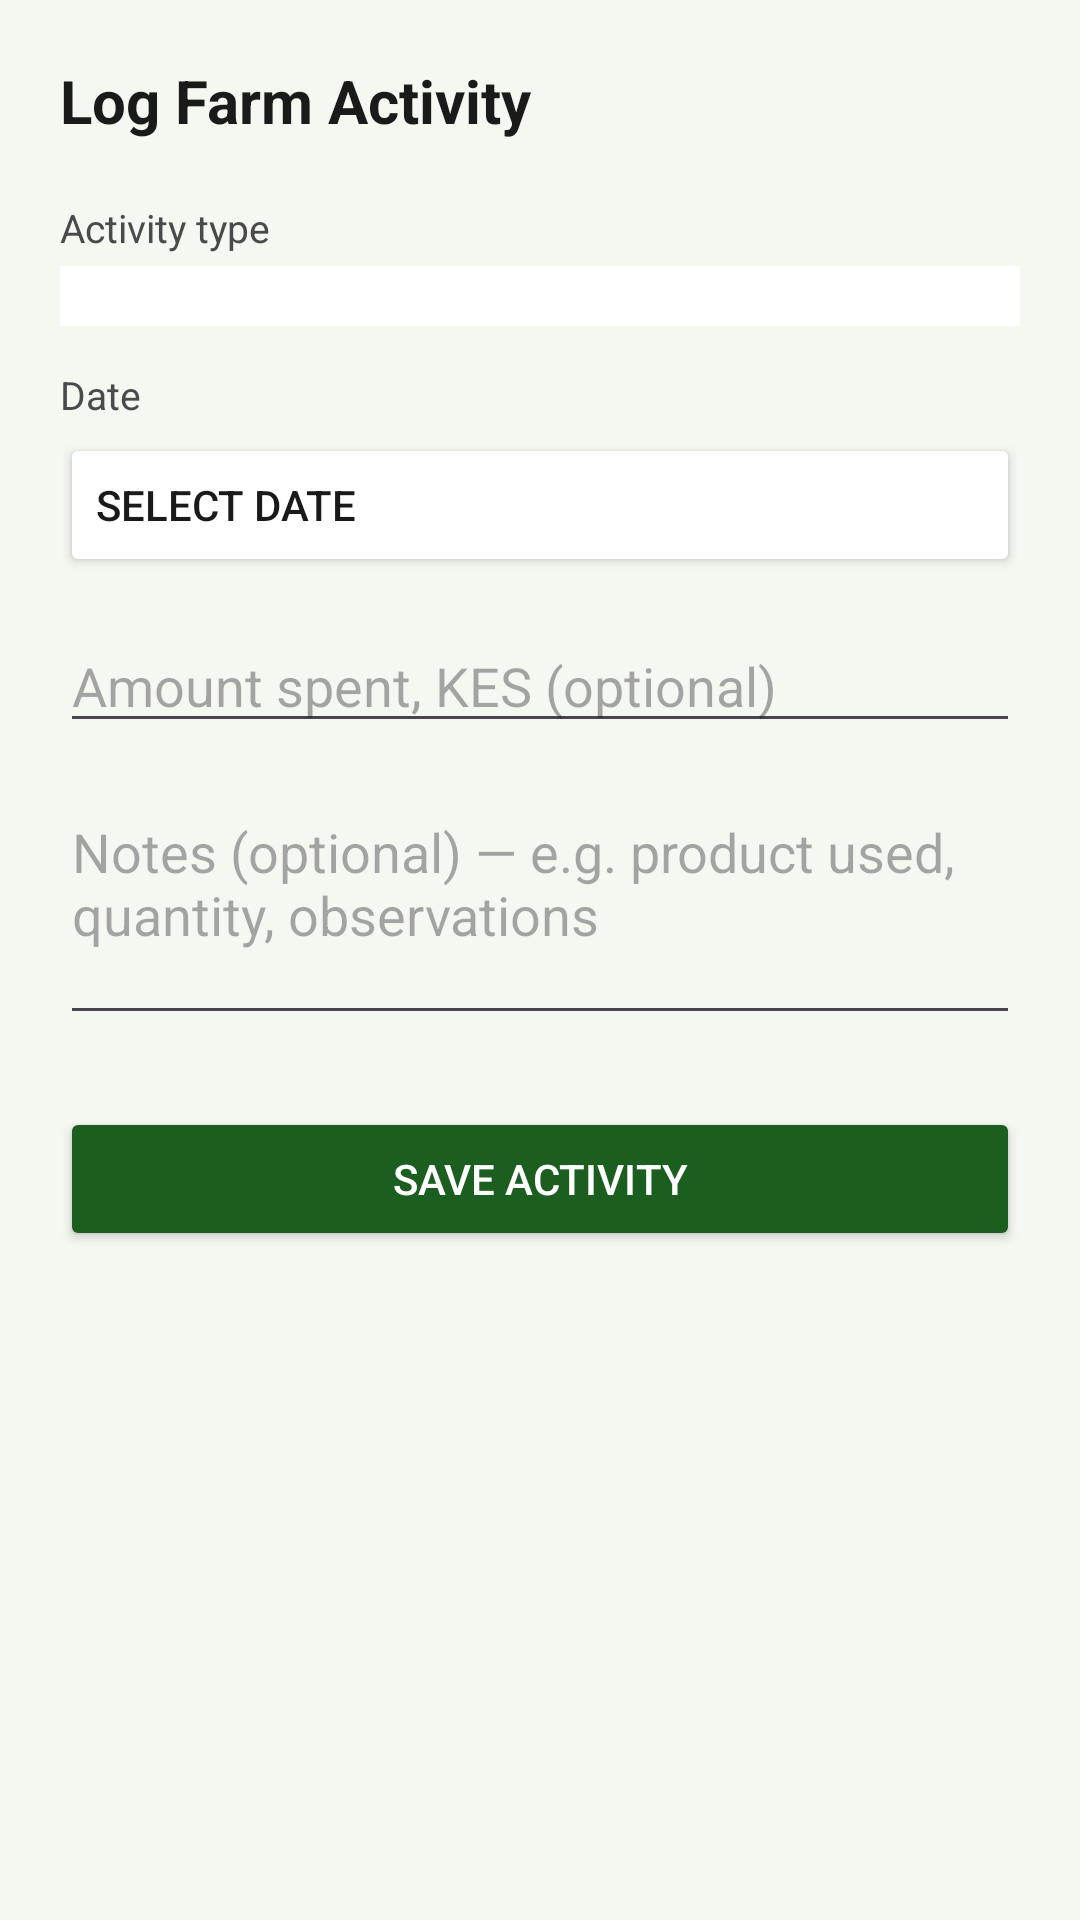

Layout XML and referenced resources for this Android screen:
<!-- AndroidManifest.xml: application theme Theme.CropManagementApp -->
<!-- res/layout/activity_add_activity_log.xml -->
<?xml version="1.0" encoding="utf-8"?>
<ScrollView xmlns:android="http://schemas.android.com/apk/res/android"
    android:layout_width="match_parent"
    android:layout_height="match_parent"
    android:background="@color/background_light"
    android:fillViewport="true">

    <LinearLayout
        android:layout_width="match_parent"
        android:layout_height="wrap_content"
        android:orientation="vertical"
        android:padding="20dp">

        <TextView
            android:id="@+id/tvFormTitle"
            android:layout_width="wrap_content"
            android:layout_height="wrap_content"
            android:text="Log Farm Activity"
            android:textColor="@color/text_primary"
            android:textSize="20sp"
            android:textStyle="bold" />

        <TextView
            android:layout_width="wrap_content"
            android:layout_height="wrap_content"
            android:layout_marginTop="20dp"
            android:text="Activity type"
            android:textColor="@color/text_secondary"
            android:textSize="13sp" />

        <Spinner
            android:id="@+id/spinnerActivityType"
            android:layout_width="match_parent"
            android:layout_height="wrap_content"
            android:layout_marginTop="4dp"
            android:background="@color/card_white"
            android:padding="10dp" />

        <EditText
            android:id="@+id/etCustomActivityType"
            android:layout_width="match_parent"
            android:layout_height="wrap_content"
            android:layout_marginTop="10dp"
            android:hint="Describe the activity"
            android:inputType="textCapSentences"
            android:visibility="gone" />

        <TextView
            android:layout_width="wrap_content"
            android:layout_height="wrap_content"
            android:layout_marginTop="14dp"
            android:text="Date"
            android:textColor="@color/text_secondary"
            android:textSize="13sp" />

        <Button
            android:id="@+id/btnActivityDate"
            android:layout_width="match_parent"
            android:layout_height="wrap_content"
            android:layout_marginTop="4dp"
            android:backgroundTint="@color/card_white"
            android:gravity="start|center_vertical"
            android:text="Select date"
            android:textColor="@color/text_primary" />

        <EditText
            android:id="@+id/etExpenseAmount"
            android:layout_width="match_parent"
            android:layout_height="wrap_content"
            android:layout_marginTop="14dp"
            android:hint="Amount spent, KES (optional)"
            android:inputType="numberDecimal" />

        <EditText
            android:id="@+id/etNotes"
            android:layout_width="match_parent"
            android:layout_height="wrap_content"
            android:layout_marginTop="14dp"
            android:gravity="top"
            android:hint="Notes (optional) — e.g. product used, quantity, observations"
            android:inputType="textMultiLine"
            android:minLines="3" />

        <Button
            android:id="@+id/btnSaveActivity"
            android:layout_width="match_parent"
            android:layout_height="wrap_content"
            android:layout_marginTop="24dp"
            android:backgroundTint="@color/green_primary"
            android:padding="12dp"
            android:text="Save Activity"
            android:textColor="@color/white" />

    </LinearLayout>
</ScrollView>
<!-- resources referenced by this layout -->
<resources>
  <color name="background_light">#F5F7F1</color>
  <color name="card_white">#FFFFFF</color>
  <color name="green_primary">#1B5E20</color>
  <color name="text_primary">#1A1A1A</color>
  <color name="text_secondary">#4A4A4A</color>
  <color name="white">#FFFFFF</color>
  <style name="Theme.CropManagementApp" parent="Base.Theme.CropManagementApp" />
  <style name="Base.Theme.CropManagementApp" parent="Theme.Material3.DayNight.NoActionBar">
          
          
      </style>
</resources>
